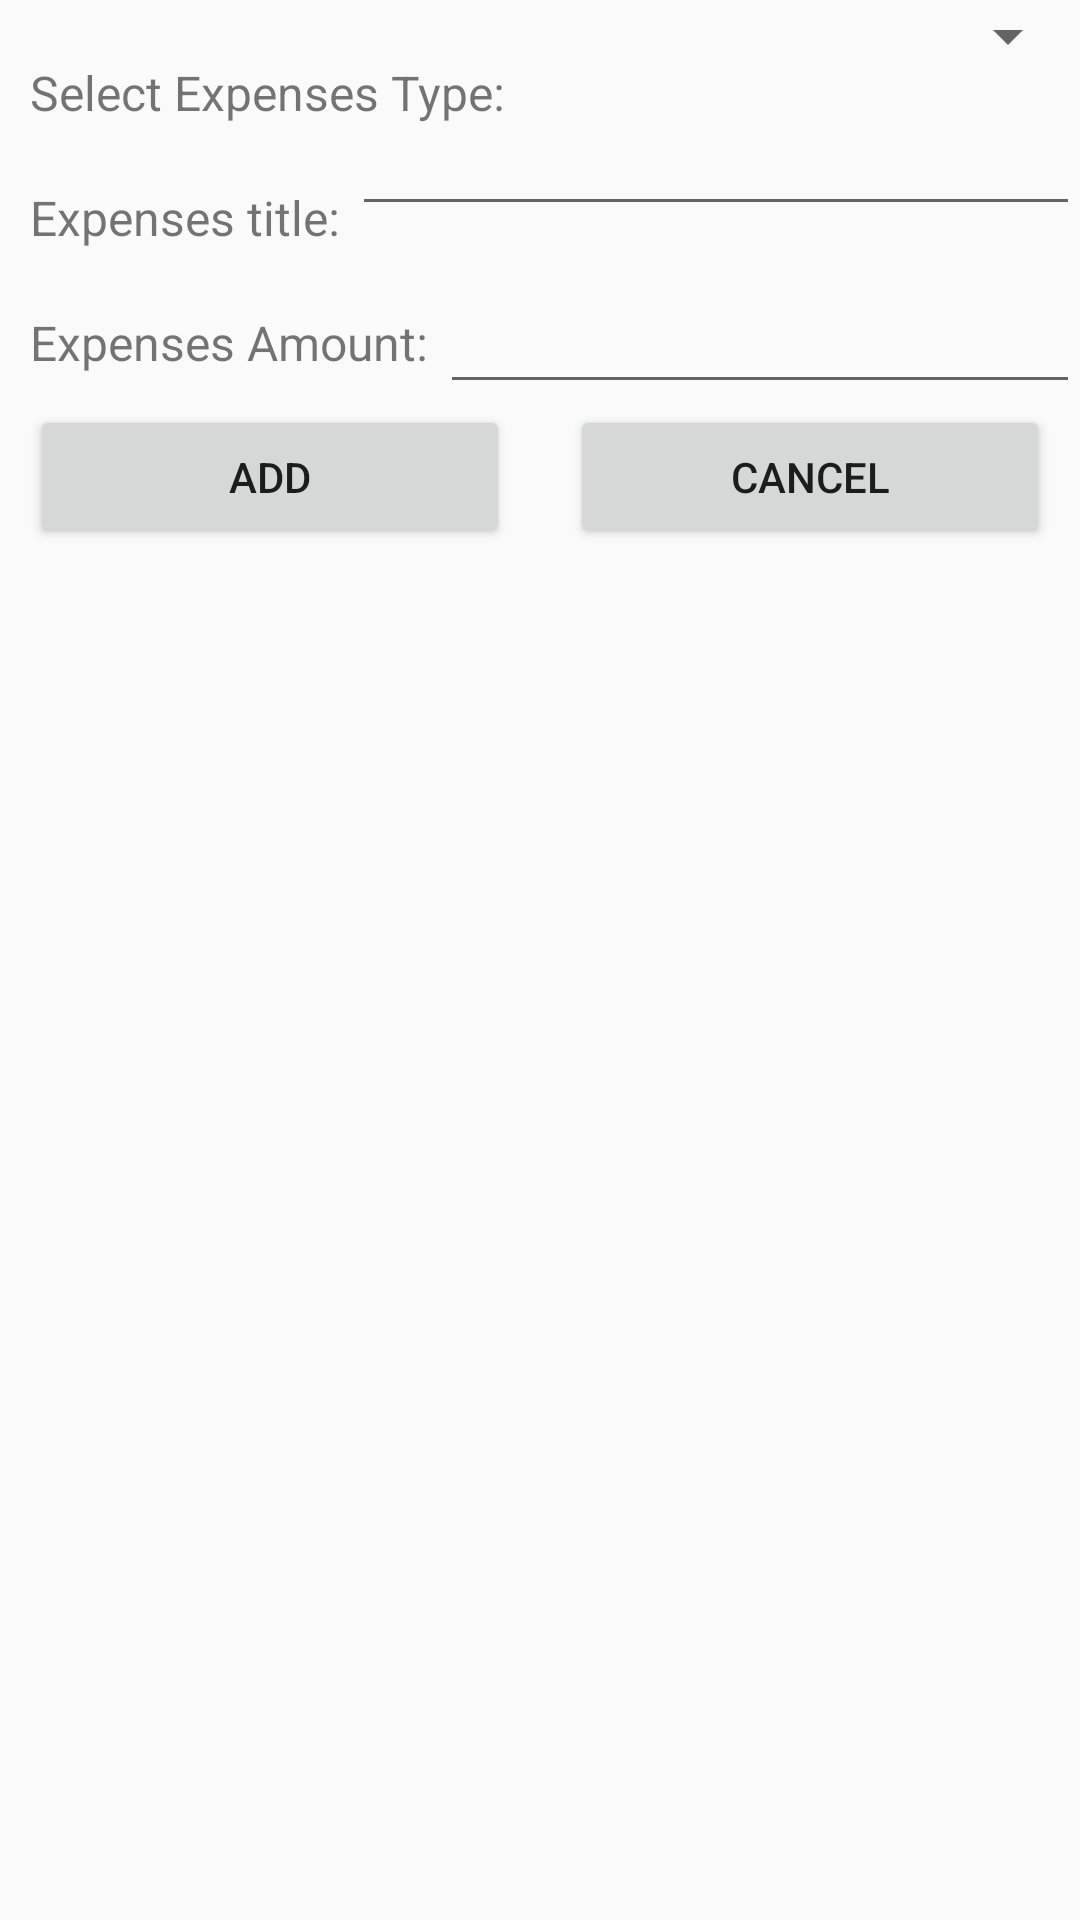

The Android layout XML behind this screen, and the referenced resources:
<!-- AndroidManifest.xml: application theme AppTheme -->
<!-- res/layout/menu_expenditure_add.xml -->
<?xml version="1.0" encoding="utf-8"?>
<RelativeLayout
    xmlns:android="http://schemas.android.com/apk/res/android" android:layout_width="match_parent"
    android:layout_height="match_parent"
    xmlns:app="http://schemas.android.com/apk/res-auto">


    <TextView
        android:layout_width="wrap_content"
        android:layout_height="wrap_content"
        android:text="Select Expenses Type: "
        android:layout_alignParentLeft="true"
        android:id="@+id/popup"
        android:textSize="16dp"
        android:paddingTop="20dp"
        android:paddingLeft="10dp"
        />

    <Spinner
        android:id="@+id/spinnerPopupMenu"
        android:layout_width="0dp"
        android:layout_height="wrap_content"
        android:layout_alignParentRight="true"
        android:layout_toRightOf="@+id/popup"
        android:paddingTop="20dp">
    </Spinner>
    <TextView
        android:layout_width="wrap_content"
        android:layout_height="wrap_content"
        android:layout_below="@+id/popup"
        android:text="Expenses title: "
        android:layout_alignParentLeft="true"
        android:textSize="16dp"
        android:paddingTop="20dp"
        android:paddingLeft="10dp"
        android:id="@+id/title"
        />

    <EditText
        android:id="@+id/expensesTitle"
        android:layout_below="@+id/spinnerPopupMenu"
        android:layout_width="wrap_content"
        android:layout_height="wrap_content"
        android:layout_alignParentRight="true"
        android:layout_toRightOf="@+id/title"
        android:paddingTop="20dp"
        />
    <TextView
        android:layout_width="wrap_content"
        android:layout_height="wrap_content"
        android:text="Expenses Amount: "
        android:layout_alignParentLeft="true"
        android:textSize="16dp"
        android:paddingTop="20dp"
        android:paddingLeft="10dp"
        android:id="@+id/amountTitle"
        android:layout_below="@+id/title"
        />

    <EditText
        android:id="@+id/amount"
        android:layout_width="wrap_content"
        android:layout_height="wrap_content"
        android:layout_alignParentRight="true"
        android:layout_toRightOf="@+id/amountTitle"
        android:paddingTop="20dp"
        android:layout_below="@+id/title"
        android:inputType="numberDecimal"
        />

    <LinearLayout
        android:layout_width="match_parent"
        android:layout_height="wrap_content"
        android:layout_below="@+id/amountTitle"
        android:weightSum="1">

        <Button
            android:layout_width="match_parent"
            android:layout_height="wrap_content"
            android:layout_weight="0.5"
            android:layout_margin="10dp"
            android:text="Add"
            android:layout_alignParentLeft="true"
            android:id="@+id/btnAdd"
            />

        <Button
            android:layout_width="match_parent"
            android:layout_height="wrap_content"
            android:layout_weight="0.5"
            android:layout_margin="10dp"
            android:text="Cancel"
            android:layout_alignParentRight="true"
            android:layout_toRightOf="@+id/btnAdd"
            android:id="@+id/btnCancel"
            />
    </LinearLayout>
</RelativeLayout>
<!-- resources referenced by this layout -->
<resources>
  <style name="AppTheme" parent="Theme.AppCompat.Light.DarkActionBar">
          
          <item name="colorPrimary">@color/colorPrimary</item>
          <item name="colorPrimaryDark">@color/colorPrimaryDark</item>
          <item name="colorAccent">@color/colorAccent</item>
      </style>
  <color name="colorPrimary">#3F51B5</color>
  <color name="colorPrimaryDark">#303F9F</color>
  <color name="colorAccent">#FF4081</color>
</resources>
